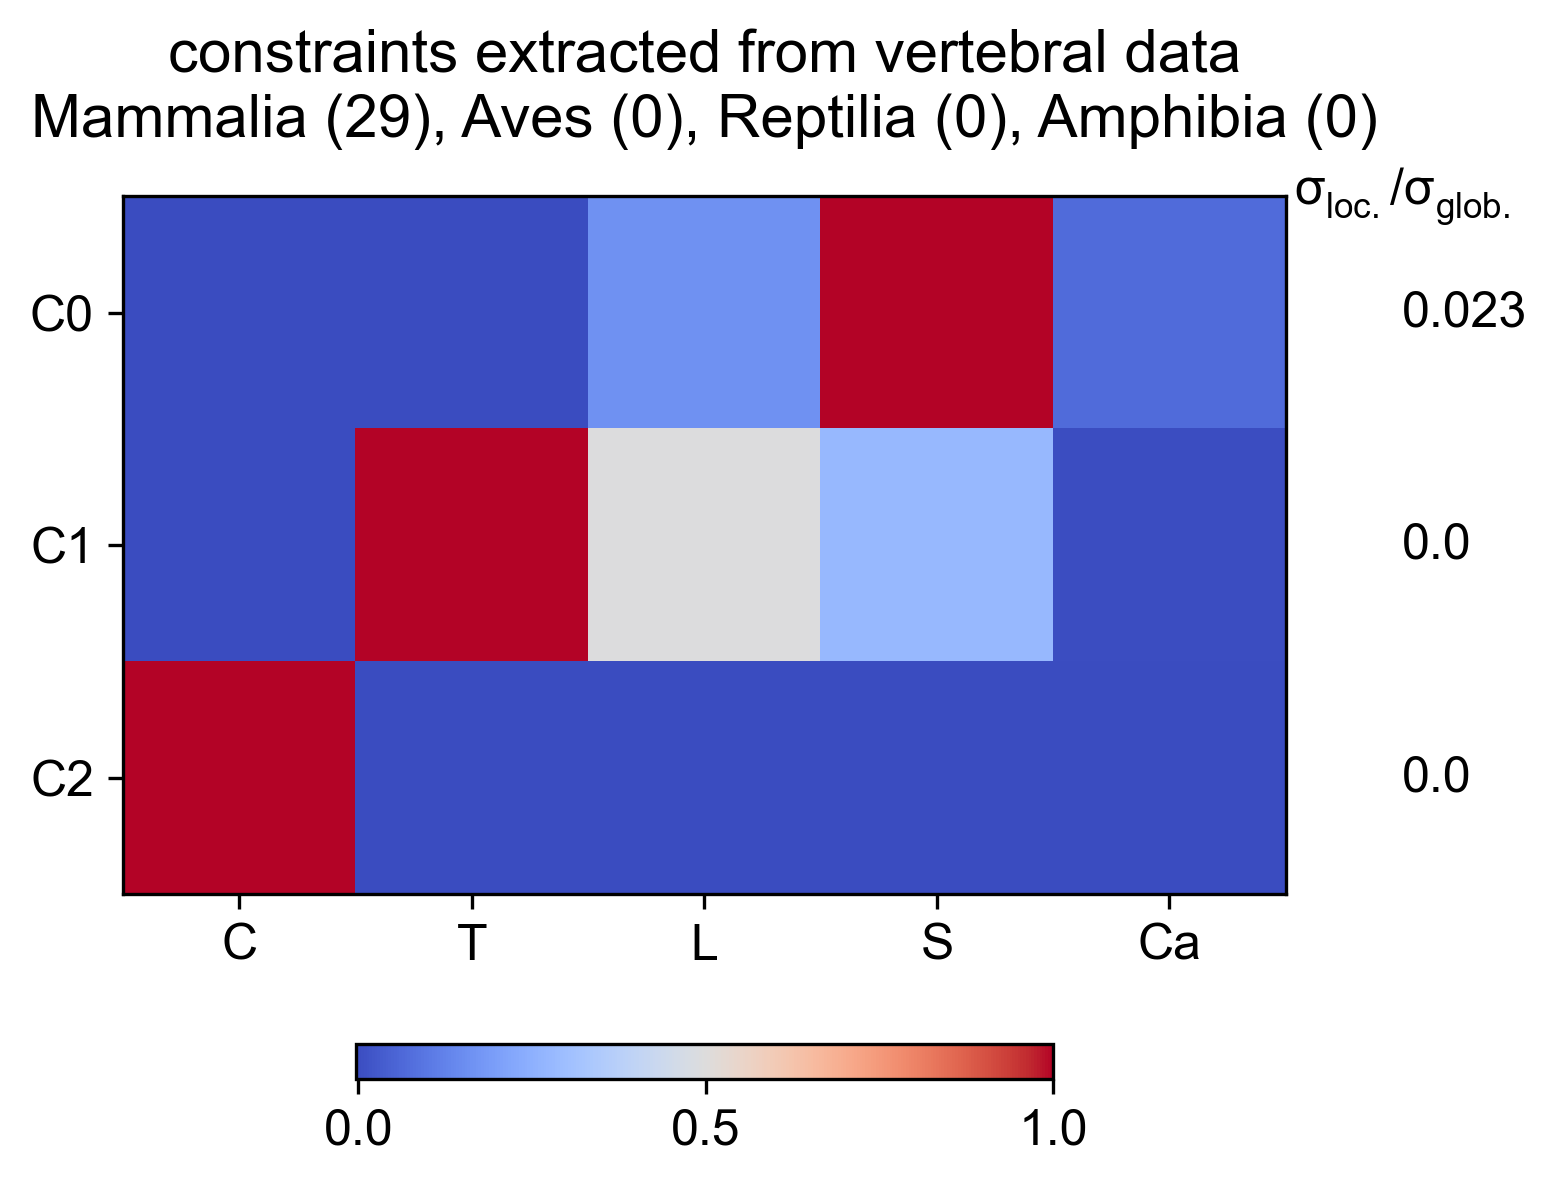

The table this chart was drawn from, first rows:
Cervical, Thoracic, Lumbar, Sacral, Caudal, constantValue, varianceRatio
-0, -0.003644, 0.162, 1, 0.07019, 5.619, 0.02341
0, 1, 0.4949, 0.2749, 0.002722, 16.74, 0.0001565
1, 0, 0, 0, 0, 7, 1.150312873e-35
